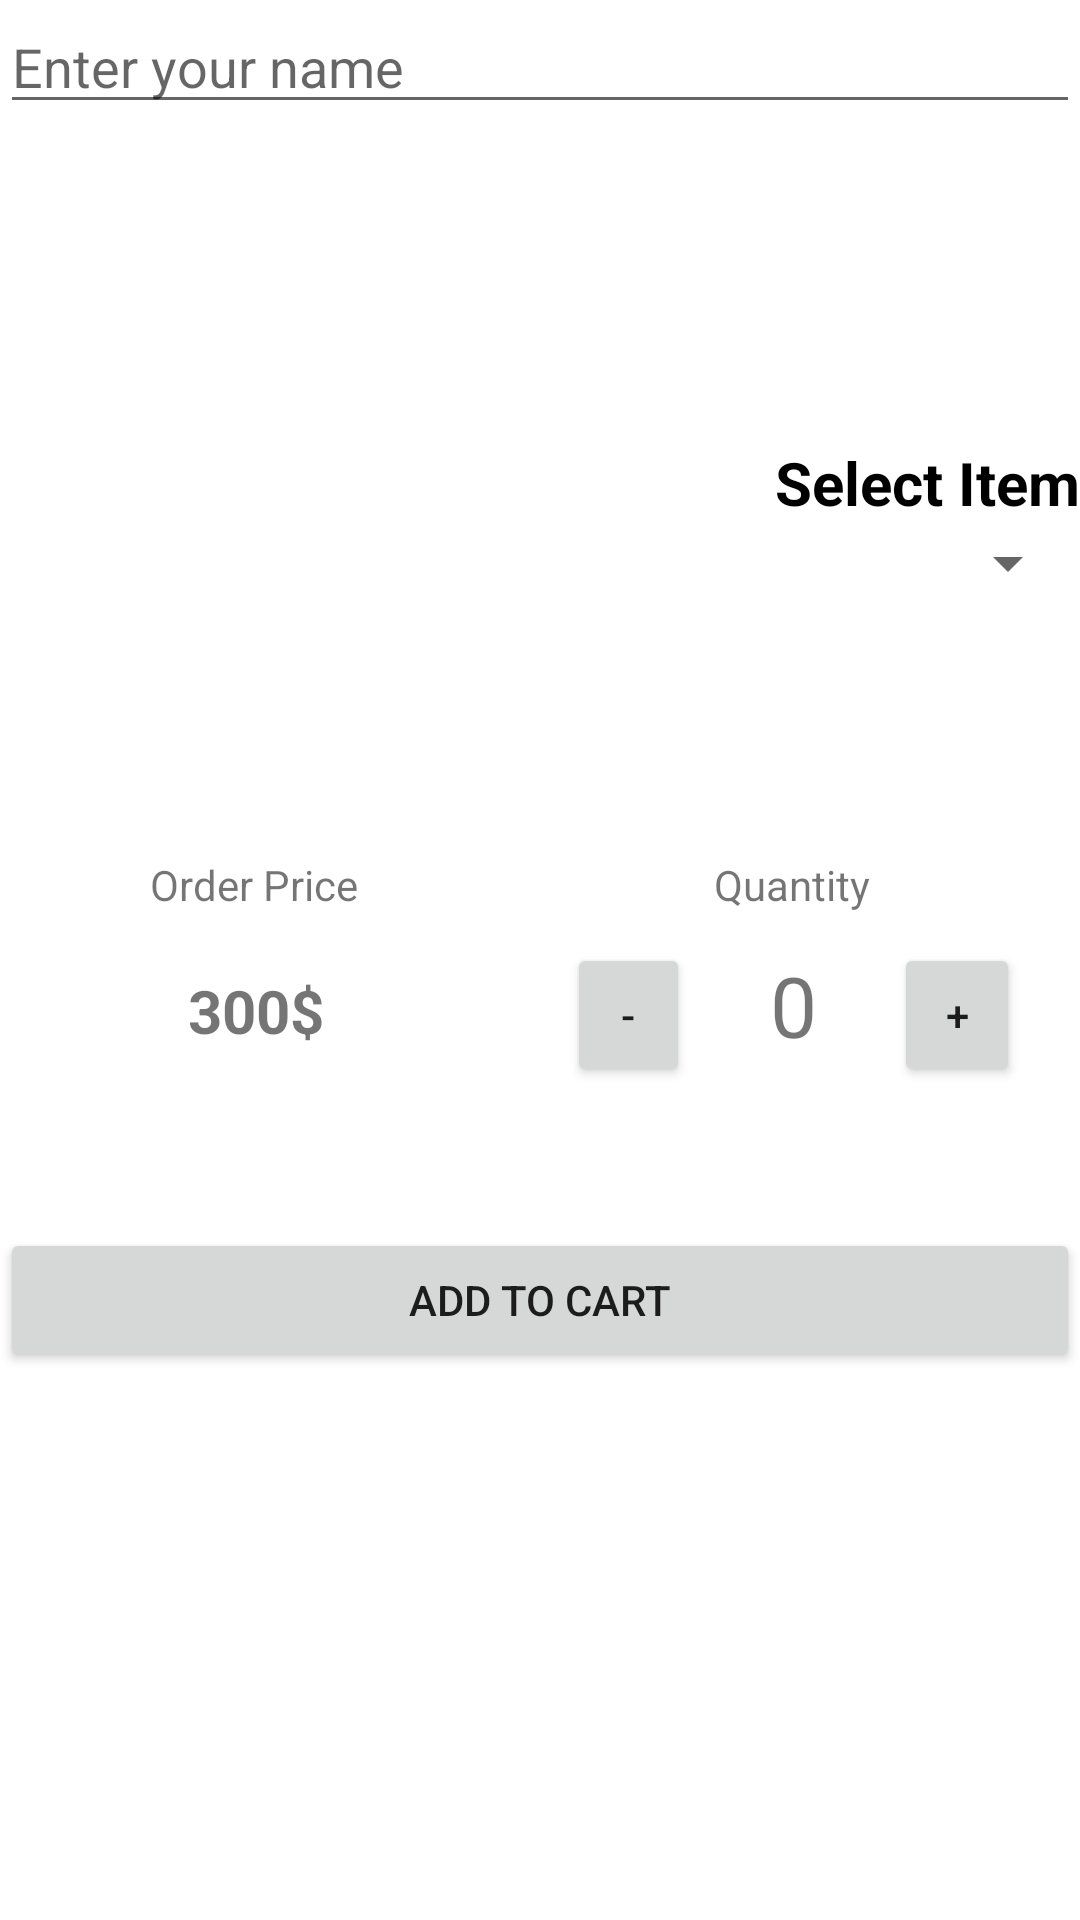

This screen was rendered from an Android layout file. Write that file and the resources it references.
<!-- AndroidManifest.xml: application theme Theme.MusicShop -->
<!-- res/layout/activity_main.xml -->
<?xml version="1.0" encoding="utf-8"?>
<LinearLayout xmlns:android="http://schemas.android.com/apk/res/android"
    xmlns:app="http://schemas.android.com/apk/res-auto"
    xmlns:tools="http://schemas.android.com/tools"
    android:layout_width="match_parent"
    android:layout_height="match_parent"
    android:layout_margin="8dp"
    android:orientation="vertical"
    tools:context=".MainActivity">

    <EditText
        android:id="@+id/editName"
        android:layout_width="match_parent"
        android:layout_height="wrap_content"
        android:ems="10"
        android:hint="Enter your name"
        android:inputType="textPersonName" />

    <ImageView
        android:id="@+id/imageView"
        android:layout_width="wrap_content"
        android:layout_height="106dp"
        app:srcCompat="@drawable/music" />

    <TextView
        android:id="@+id/textView"
        android:layout_width="match_parent"
        android:layout_height="wrap_content"
        android:text="Select Item"
        android:textAlignment="textEnd"
        android:textColor="@color/black"
        android:textSize="20sp"
        android:textStyle="bold" />

    <Spinner
        android:id="@+id/ItemsList"
        android:layout_width="match_parent"
        android:layout_height="27dp"
        android:dropDownWidth="match_parent"
        android:scrollbars="vertical"
        android:spinnerMode="dropdown" />

    <ImageView
        android:id="@+id/imageView2"
        android:layout_width="290dp"
        android:layout_height="84dp"
        app:srcCompat="@drawable/guitar" />

    <RelativeLayout
        android:layout_width="match_parent"
        android:layout_height="124dp">

        <TextView
            android:id="@+id/textView2"
            android:layout_width="wrap_content"
            android:layout_height="wrap_content"
            android:layout_alignParentLeft="true"
            android:layout_marginStart="50dp"
            android:text="Order Price" />

        <TextView
            android:id="@+id/textView3"
            android:layout_width="wrap_content"
            android:layout_height="wrap_content"
            android:layout_alignParentStart="false"
            android:layout_alignParentEnd="false"
            android:layout_alignParentRight="true"
            android:layout_marginEnd="70dp"
            android:text="Quantity" />

        <TextView
            android:id="@+id/textView4"
            android:layout_width="59dp"
            android:layout_height="31dp"
            android:layout_below="@+id/textView2"
            android:layout_alignParentLeft="true"
            android:layout_centerInParent="false"
            android:layout_centerHorizontal="false"
            android:layout_marginLeft="56dp"
            android:layout_marginTop="19dp"
            android:text="300$"
            android:textAlignment="center"
            android:textSize="20sp"
            android:textStyle="bold" />

        <Button
            android:id="@+id/button2"
            android:layout_width="41dp"
            android:layout_height="wrap_content"
            android:layout_below="@+id/textView3"
            android:layout_alignParentRight="true"
            android:layout_marginTop="10dp"
            android:layout_marginRight="130dp"
            android:text="-" />

        <Button
            android:id="@+id/button4"
            android:layout_width="42dp"
            android:layout_height="wrap_content"
            android:layout_below="@+id/textView3"
            android:layout_alignParentRight="true"
            android:layout_marginTop="10dp"
            android:layout_marginRight="20dp"
            android:text="+" />

        <TextView
            android:id="@+id/quantityText"
            android:layout_width="41dp"
            android:layout_height="wrap_content"
            android:layout_below="@+id/textView3"
            android:layout_alignParentRight="true"
            android:layout_marginTop="12dp"
            android:layout_marginRight="75dp"
            android:text="0"
            android:textAlignment="center"
            android:textSize="28sp" />

    </RelativeLayout>

    <Button
        android:id="@+id/button5"
        android:onClick="addToCart"
        android:layout_width="match_parent"
        android:layout_height="wrap_content"
        android:text="ADD TO CART" />

</LinearLayout>
<!-- resources referenced by this layout -->
<resources>
  <style name="Theme.MusicShop" parent="Theme.MaterialComponents.DayNight.DarkActionBar">
          
          <item name="colorPrimary">@color/orange</item>
          <item name="colorPrimaryVariant">@color/black</item>
          <item name="colorOnPrimary">@color/white</item>
          
          <item name="colorSecondary">@color/teal_200</item>
          <item name="colorSecondaryVariant">@color/teal_700</item>
          <item name="colorOnSecondary">@color/black</item>
          
          <item name="android:statusBarColor" tools:targetApi="l">?attr/colorPrimaryVariant</item>
          
      </style>
  <!-- not gathered from this repository: default colours our renderer supplied (Android Studio template values) -->
  <color name="teal_200">#FF03DAC5</color>
  <color name="teal_700">#FF018786</color>
  <color name="black">#FF000000</color>
  <color name="white">#FFFFFFFF</color>
</resources>
